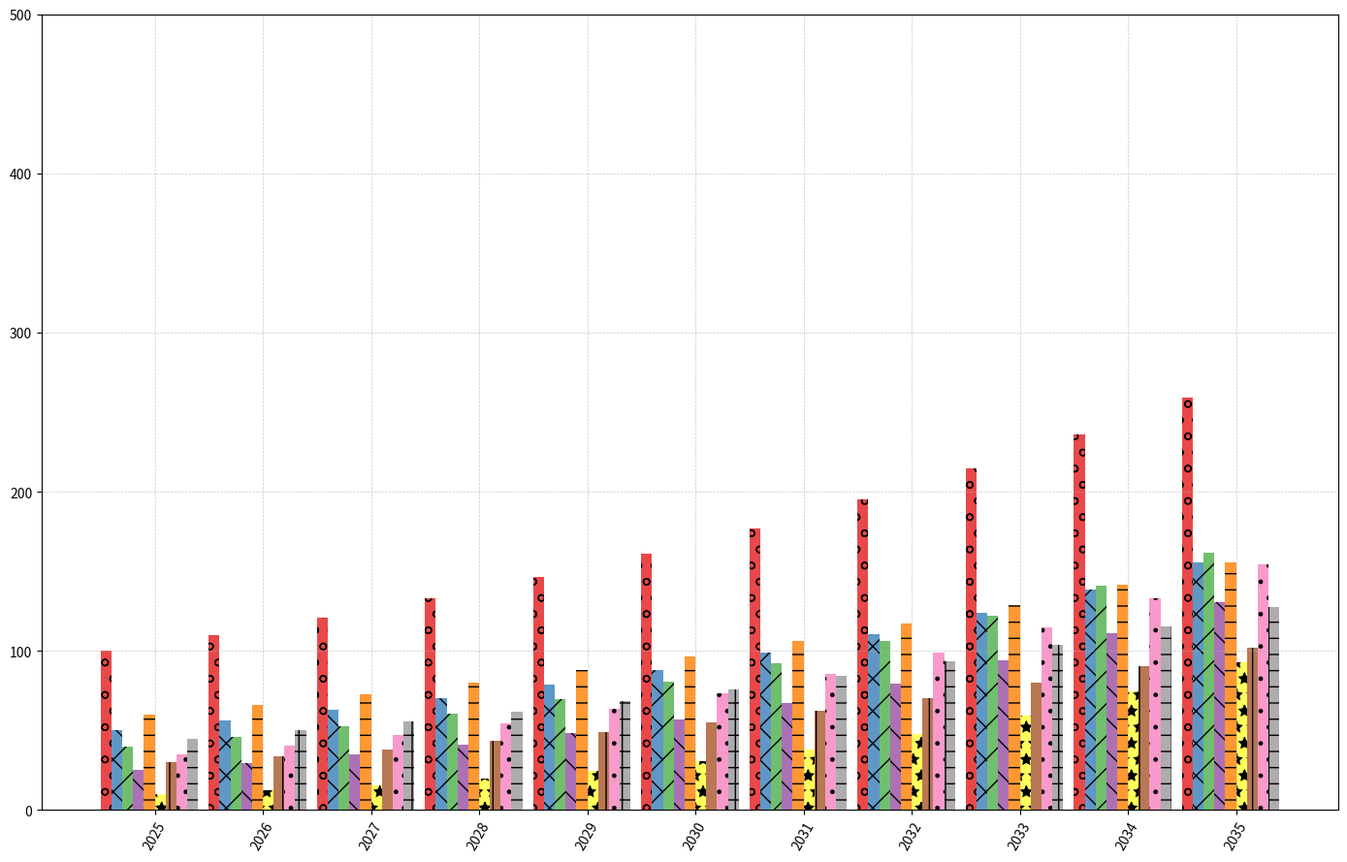

Write the Python code that produced this figure.
import matplotlib.pyplot as plt
import numpy as np

years = np.arange(2025, 2036)

def calculate_growth(base_value, rate, years):
    return base_value * ((1 + rate) ** np.arange(len(years)))

base_ai = 100
base_robotics = 50
base_vr = 40
base_blockchain = 25
base_green_tech = 60
base_quantum_computing = 10
base_bioinformatics = 30
base_augmented_reality = 35
base_smart_wearables = 45

growth_ai = 0.10
growth_robotics = 0.12
growth_vr = 0.15
growth_blockchain = 0.18
growth_green_tech = 0.10
growth_quantum_computing = 0.25
growth_bioinformatics = 0.13
growth_augmented_reality = 0.16
growth_smart_wearables = 0.11

ai_employment = calculate_growth(base_ai, growth_ai, years)
robotics_employment = calculate_growth(base_robotics, growth_robotics, years)
vr_employment = calculate_growth(base_vr, growth_vr, years)
blockchain_employment = calculate_growth(base_blockchain, growth_blockchain, years)
green_tech_employment = calculate_growth(base_green_tech, growth_green_tech, years)
quantum_computing_employment = calculate_growth(base_quantum_computing, growth_quantum_computing, years)
bioinformatics_employment = calculate_growth(base_bioinformatics, growth_bioinformatics, years)
augmented_reality_employment = calculate_growth(base_augmented_reality, growth_augmented_reality, years)
smart_wearables_employment = calculate_growth(base_smart_wearables, growth_smart_wearables, years)

n_tech = 9
bar_width = 0.1

fig, ax = plt.subplots(figsize=(14, 9))

indices = np.arange(len(years))

ax.bar(indices, ai_employment, bar_width, color='#e41a1c', alpha=0.8, hatch='o')
ax.bar(indices + bar_width, robotics_employment, bar_width, color='#377eb8', alpha=0.8, hatch='x')
ax.bar(indices + 2 * bar_width, vr_employment, bar_width, color='#4daf4a', alpha=0.8, hatch='/')
ax.bar(indices + 3 * bar_width, blockchain_employment, bar_width, color='#984ea3', alpha=0.8, hatch='\\')
ax.bar(indices + 4 * bar_width, green_tech_employment, bar_width, color='#ff7f00', alpha=0.8, hatch='-')
ax.bar(indices + 5 * bar_width, quantum_computing_employment, bar_width, color='#ffff33', alpha=0.8, hatch='*')
ax.bar(indices + 6 * bar_width, bioinformatics_employment, bar_width, color='#a65628', alpha=0.8, hatch='|')
ax.bar(indices + 7 * bar_width, augmented_reality_employment, bar_width, color='#f781bf', alpha=0.8, hatch='.')
ax.bar(indices + 8 * bar_width, smart_wearables_employment, bar_width, color='#999999', alpha=0.8, hatch='+')

ax.set_xticks(indices + (n_tech / 2) * bar_width)
ax.set_xticklabels(years, rotation=60)

ax.set_ylim(0, 500)
ax.grid(True, linestyle='--', linewidth=0.5, alpha=0.7)

plt.tight_layout()
plt.show()
